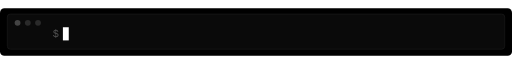
t = 0.00 s
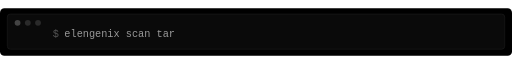
t = 1.80 s
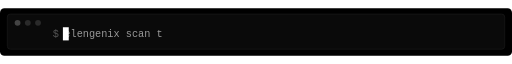
t = 3.20 s
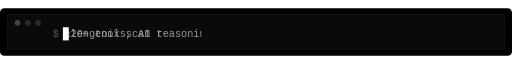
t = 5.00 s
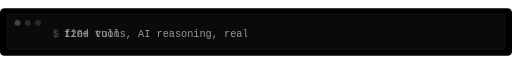
t = 6.80 s
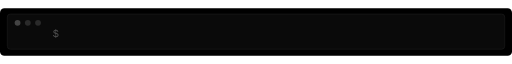
t = 8.70 s

The animated SVG that drew these frames (rendered in a browser with its animation timeline set to each time). Animation: 7 SMIL elements (animate=6,animateTransform=1), 1 CSS @keyframes rule; one cycle of 8.70 s, repeats indefinitely.

<svg xmlns="http://www.w3.org/2000/svg" viewBox="0 0 700 65">
  <defs>
    <style>
      @keyframes blink { 0%,49%{opacity:1} 50%,100%{opacity:0} }
      .bg { fill: #000000; }
      .term { fill: #0a0a0a; stroke: #1a1a1a; stroke-width: 1; }
      .prompt { font-family: 'SF Mono','Fira Code','Consolas',monospace; font-size: 14px; fill: #555555; }
      .typed { font-family: 'SF Mono','Fira Code','Consolas',monospace; font-size: 14px; fill: #999999; }
      .cursor { fill: #ffffff; animation: blink 1s step-end infinite; }
    </style>
    <clipPath id="r1"><rect x="88" y="25" width="0" height="20">
      <animate attributeName="width" from="0" to="200" dur="2.4s" begin="0s" fill="freeze" repeatCount="8"/>
      <animate attributeName="width" from="200" to="0" dur="0.3s" begin="2.8s" fill="freeze" repeatCount="8"/>
    </rect></clipPath>
    <clipPath id="r2"><rect x="88" y="25" width="0" height="20">
      <animate attributeName="width" from="0" to="250" dur="2.4s" begin="3.2s" fill="freeze" repeatCount="8"/>
      <animate attributeName="width" from="250" to="0" dur="0.3s" begin="5.6s" fill="freeze" repeatCount="8"/>
    </rect></clipPath>
    <clipPath id="r3"><rect x="88" y="25" width="0" height="20">
      <animate attributeName="width" from="0" to="230" dur="2.4s" begin="6s" fill="freeze" repeatCount="8"/>
      <animate attributeName="width" from="230" to="0" dur="0.3s" begin="8.4s" fill="freeze" repeatCount="8"/>
    </rect></clipPath>
  </defs>

  <rect width="700" height="65" class="bg" rx="6"/>
  <rect x="10" y="8" width="680" height="48" class="term" rx="4"/>
  <circle cx="24" cy="20" r="4" fill="#444444"/>
  <circle cx="38" cy="20" r="4" fill="#2a2a2a"/>
  <circle cx="52" cy="20" r="4" fill="#2a2a2a"/>
  <text x="72" y="40" class="prompt">$</text>

  <!-- Text lines FIRST (rendered behind cursor) -->
  <text x="88" y="40" class="typed" clip-path="url(#r1)">elengenix scan target.com</text>
  <text x="88" y="40" class="typed" clip-path="url(#r2)">120+ tools, AI reasoning, real-time</text>
  <text x="88" y="40" class="typed" clip-path="url(#r3)">find vulns before attackers do</text>

  <!-- Cursor LAST (rendered on top of everything) -->
  <rect x="86" y="26" width="8" height="18" class="cursor">
    <animateTransform attributeName="transform" type="translate" values="0,0;200,0;200,0;0,0;0,0" keyTimes="0;0.3;0.35;0.4;1" dur="8s" repeatCount="indefinite"/>
  </rect>

</svg>
